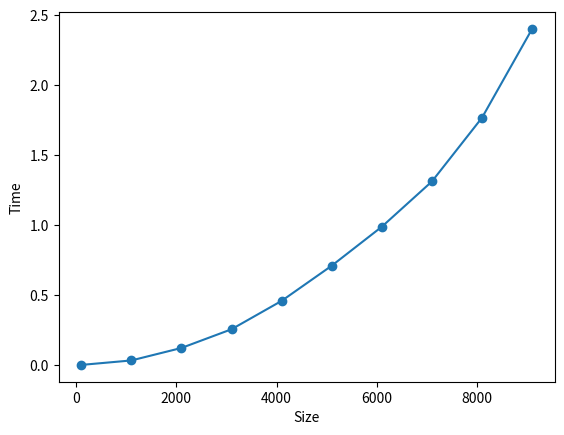

This figure's Python source:
import time
import random
import matplotlib.pyplot as plt
x_coordinate = []
y_coordinate = []
for k in range(1, 100, 10):
    array = [random.randint(1, 100) for i in range(k * 100)]
    
    start = time.time()
    for i in range(1, len(array)):
        if array[i] < array[i - 1]:
            j = i - 1
            temp = array[i]
            while temp < array[j] and j >= 0:
                array[j + 1] = array[j]
                j -= 1
            array[j + 1] = temp
    print(array)
    print("Time taken: ", round(time.time() - start, 6))
    x_coordinate.append(k * 100)
    y_coordinate.append(round(time.time() - start, 6))  

plt.plot(x_coordinate, y_coordinate, marker="o")
print(x_coordinate, y_coordinate)
plt.xlabel("Size")
plt.ylabel("Time")
plt.show()